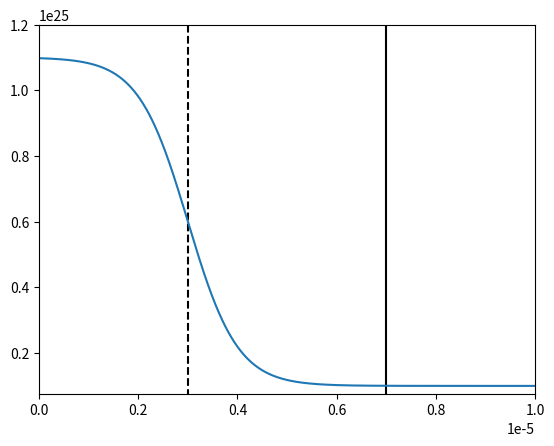

Source code (Python):
import matplotlib.pyplot as plt
import numpy as np


x = np.linspace(0, 10e-06, num=1000)
line = 1e25 / (1 + np.exp((x - 3e-06) / 5e-07)) + 1e24

plt.figure()
plt.vlines(3e-06, 0, 1e26, linestyles="dashed", color="black")
plt.vlines(7e-06, 0, 1e26, color="black")
plt.plot(x, line)
# plt.yscale("log")
plt.ylim(7.5e23, 1.2e25)
plt.xlim(0, 10e-06)

plt.show()
